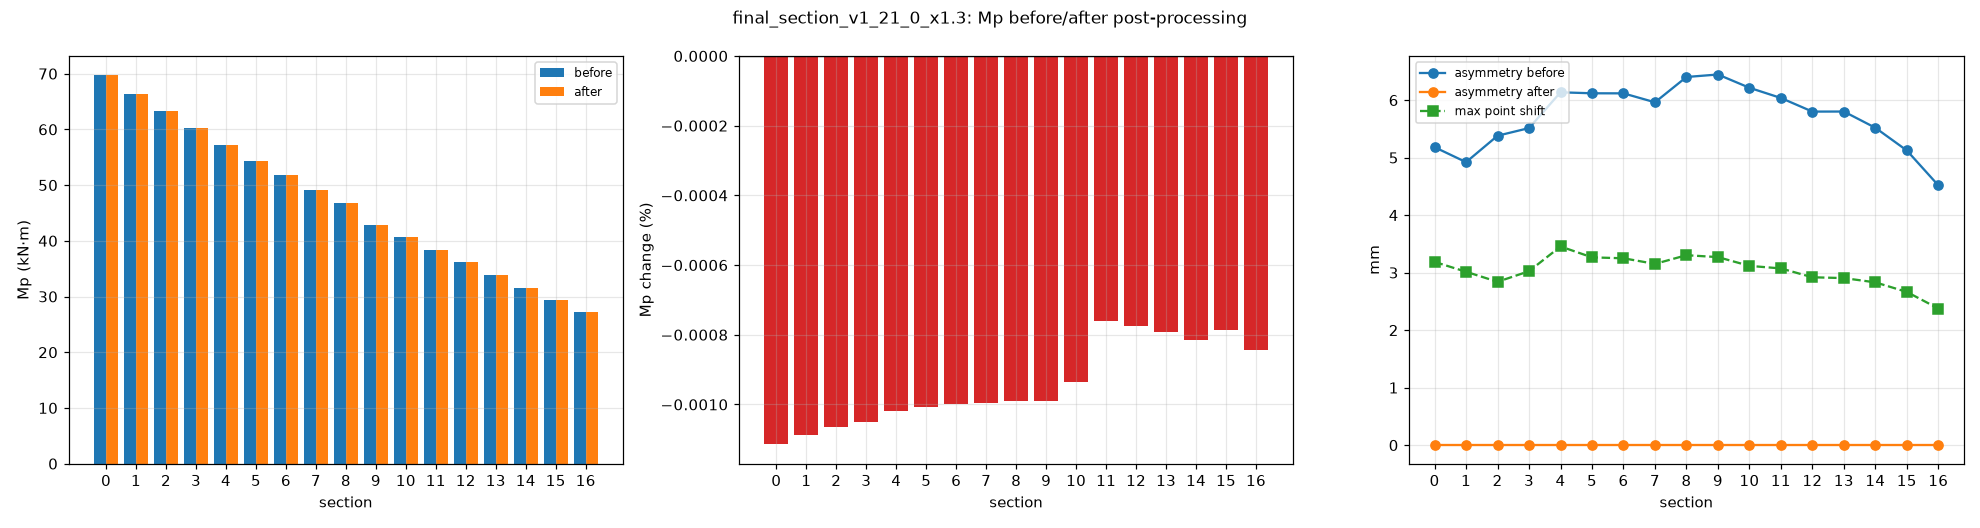

Source data for this figure (header and first rows):
sec, Mp_before_Nmm, Mp_after_Nmm, Mp_change_pct, area_before_mm2, area_after_mm2, area_change_pct, asym_before_mm, asym_after_mm, max_shift_mm, clearance_before_mm, clearance_after_mm, mp_scale_c
0, 6.96913e+07, 6.96905e+07, -0.001114, 1745, 1738, -0.3772, 5.182, 9.59233e-14, 3.186, 0.5992, 0.7051, 1.005
1, 6.637e+07, 6.63693e+07, -0.001087, 1707, 1702, -0.2986, 4.921, 9.9476e-14, 3.015, 0.5771, 0.8883, 1.005
2, 6.32727e+07, 6.32721e+07, -0.001064, 1670, 1665, -0.3146, 5.381, 1.13687e-13, 2.84, 0.5894, 1.06, 1.005
3, 6.01868e+07, 6.01862e+07, -0.001049, 1633, 1628, -0.3217, 5.514, 9.9476e-14, 3.025, 0.6546, 1.268, 1.005
4, 5.71997e+07, 5.71991e+07, -0.00102, 1594, 1590, -0.298, 6.136, 7.10543e-14, 3.455, 0.9959, 1.324, 1.005
5, 5.43927e+07, 5.43922e+07, -0.001008, 1555, 1551, -0.2899, 6.119, 8.52651e-14, 3.265, 0.8644, 1.259, 1.005
6, 5.17509e+07, 5.17503e+07, -0.0009993, 1518, 1513, -0.3143, 6.118, 8.52651e-14, 3.249, 0.8675, 1.168, 1.005
7, 4.9166e+07, 4.91655e+07, -0.0009964, 1481, 1477, -0.3225, 5.962, 1.13687e-13, 3.152, 0.9589, 1.093, 1.005
8, 4.6698e+07, 4.66976e+07, -0.0009907, 1445, 1441, -0.3357, 6.402, 9.23706e-14, 3.303, 0.9398, 1.064, 1.005
9, 4.29064e+07, 4.29059e+07, -0.0009904, 1346, 1342, -0.3265, 6.446, 6.12843e-14, 3.27, 4.168, 4.607, 1.005
10, 4.06847e+07, 4.06843e+07, -0.0009362, 1313, 1309, -0.3207, 6.215, 8.52651e-14, 3.117, 4.095, 4.741, 1.006
11, 3.84309e+07, 3.84306e+07, -0.0007619, 1279, 1275, -0.2822, 6.037, 8.52651e-14, 3.073, 4.147, 4.844, 1.007
12, 3.61399e+07, 3.61396e+07, -0.0007739, 1243, 1239, -0.2762, 5.801, 8.52651e-14, 2.919, 4.286, 4.994, 1.007
13, 3.38331e+07, 3.38329e+07, -0.0007935, 1207, 1203, -0.2967, 5.802, 5.68434e-14, 2.905, 4.451, 5.187, 1.007
14, 3.15492e+07, 3.15489e+07, -0.000815, 1169, 1165, -0.3092, 5.519, 8.52651e-14, 2.831, 4.688, 5.419, 1.007
15, 2.93322e+07, 2.9332e+07, -0.0007866, 1130, 1127, -0.2865, 5.124, 1.13687e-13, 2.664, 4.897, 5.585, 1.007
16, 2.71458e+07, 2.71456e+07, -0.0008438, 1092, 1088, -0.3334, 4.518, 5.68434e-14, 2.376, 5.057, 5.563, 1.006
